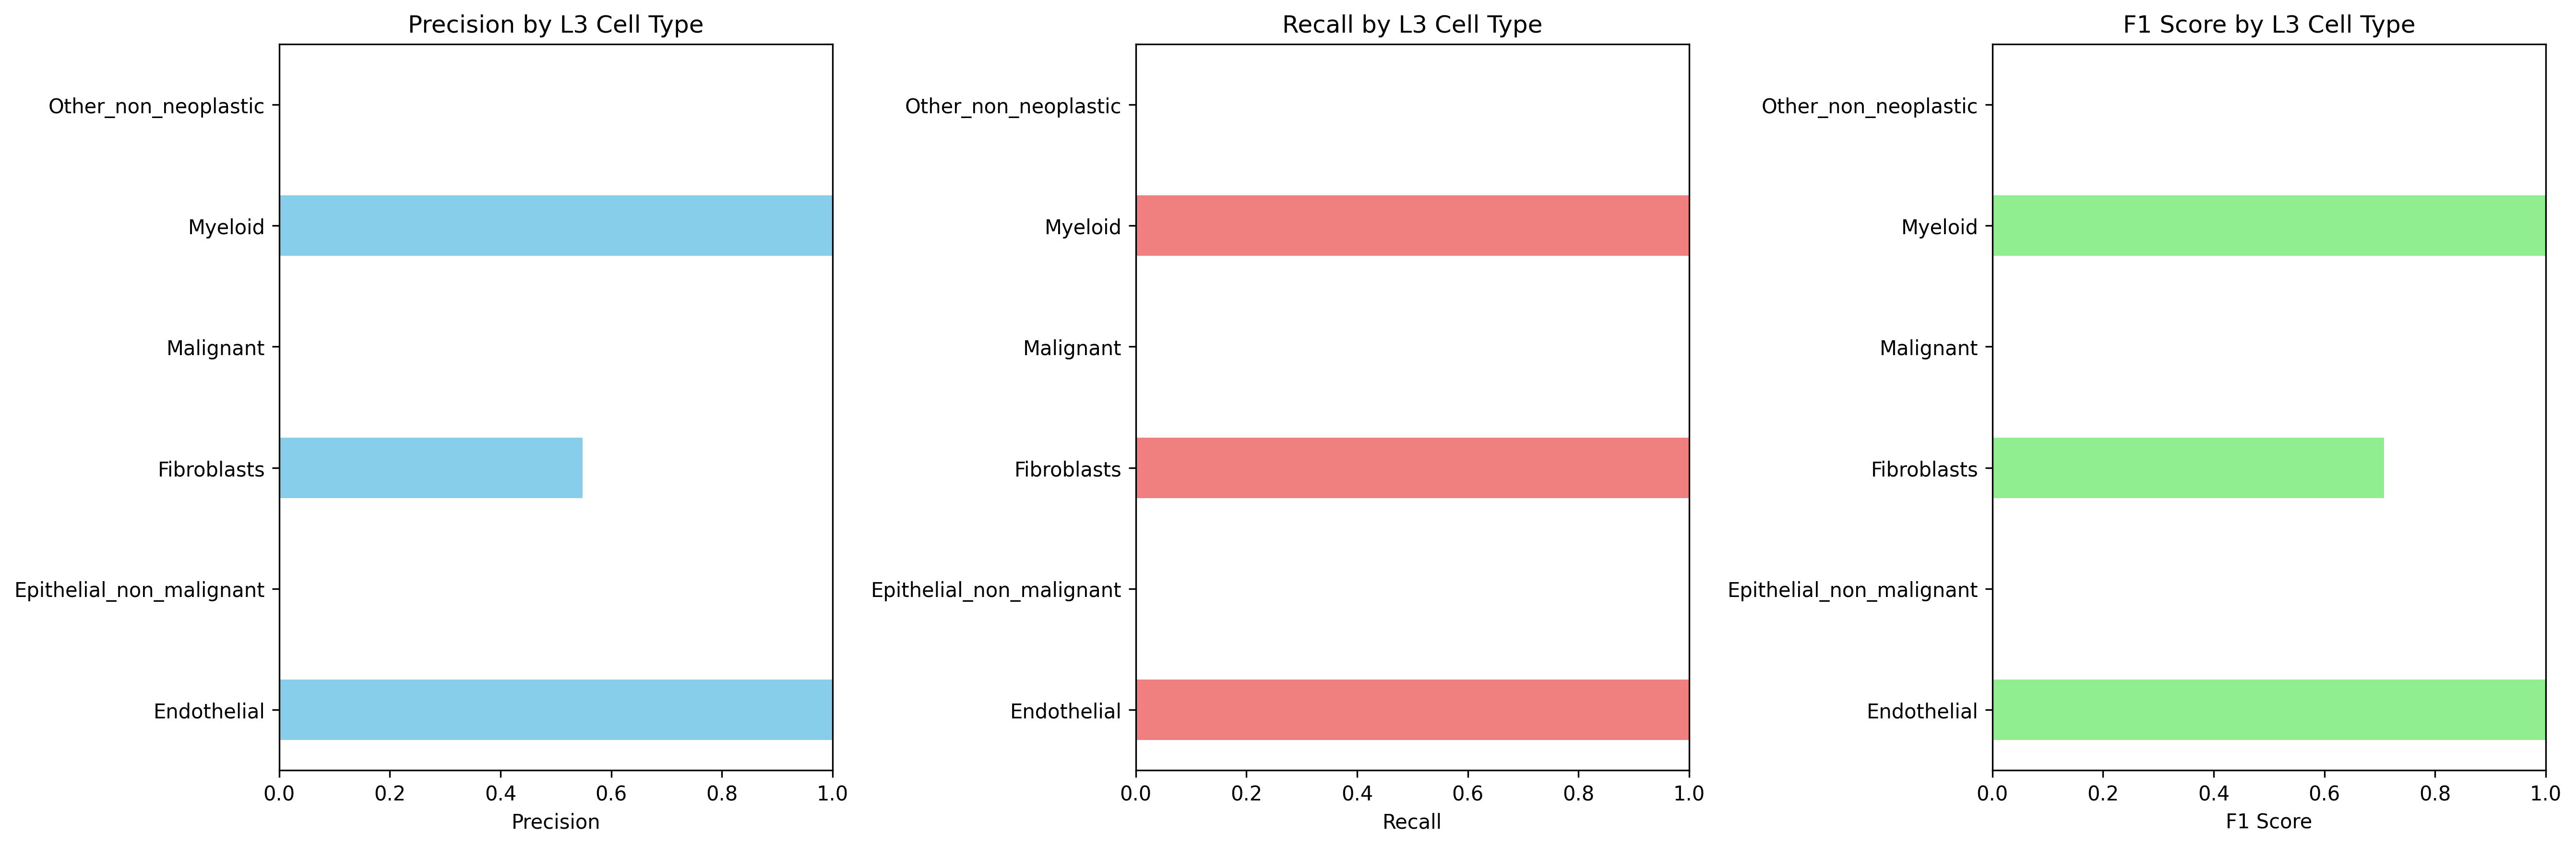

Source data for this figure (header and first rows):
Cell_Type_L3, precision, recall, f1_score, support
Endothelial, 1.0, 1.0, 1.0, 279.0
Epithelial_non_malignant, 0.0, 0.0, 0.0, 653.0
Fibroblasts, 0.5481, 1.0, 0.7081, 792.0
Malignant, 0.0, 0.0, 0.0, 28116
Myeloid, 1.0, 1.0, 1.0, 314.0
Other_non_neoplastic, 0.001279, 0.00104, 0.001147, 34615
